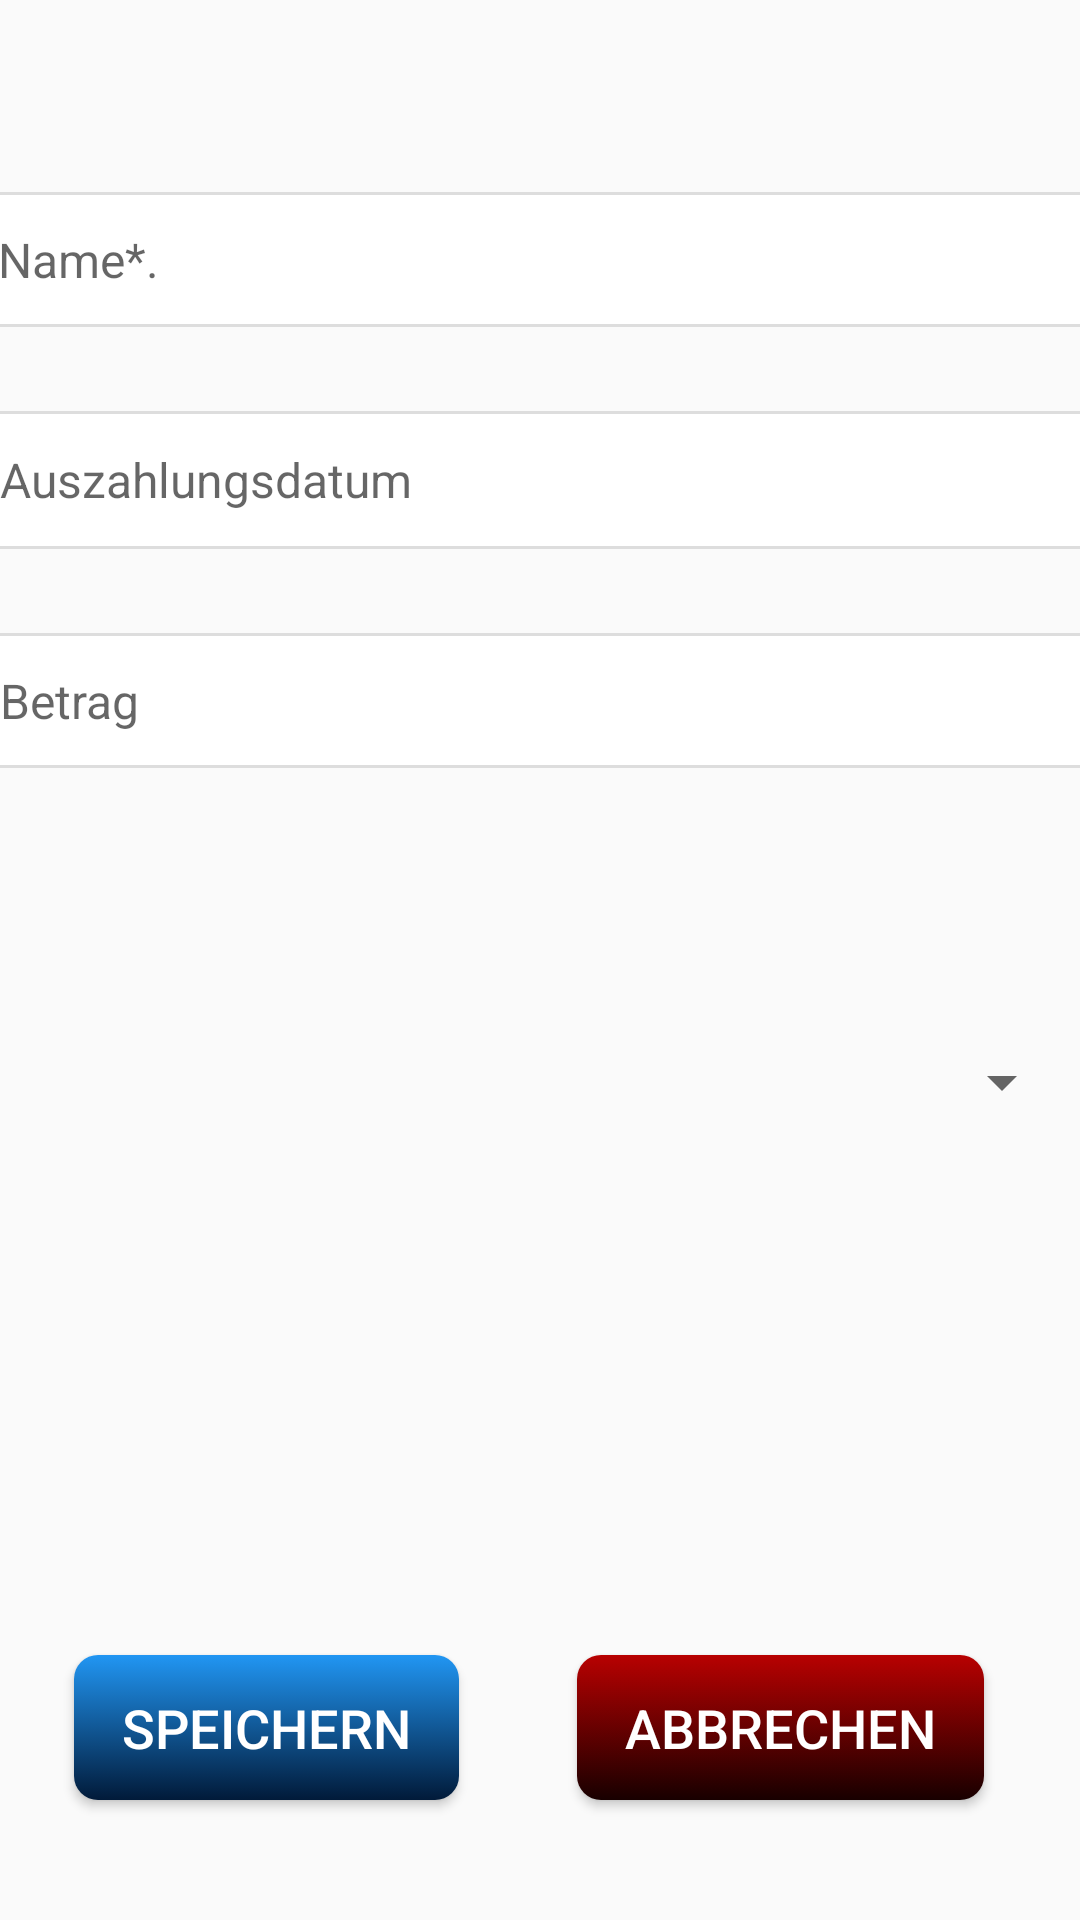

Here is an Android app screen rendered from its layout file. Give the layout XML and the strings, colors and styles it references.
<!-- AndroidManifest.xml: application theme Theme.SmartSaveApp_dgit -->
<!-- res/layout/gui_9.xml -->
<?xml version="1.0" encoding="utf-8"?>
<androidx.constraintlayout.widget.ConstraintLayout xmlns:android="http://schemas.android.com/apk/res/android"
    xmlns:app="http://schemas.android.com/apk/res-auto"
    xmlns:tools="http://schemas.android.com/tools"
    android:layout_width="match_parent"
    android:layout_height="match_parent">


    <EditText
        android:id="@+id/kontoNr"
        android:layout_width="379dp"
        android:layout_height="45dp"
        android:layout_marginTop="64dp"
        android:background="@drawable/edittext_background"
        android:hint="Name*."
        android:textSize="16sp"
        app:layout_constraintHorizontal_bias="0.486"
        app:layout_constraintLeft_toLeftOf="parent"
        app:layout_constraintRight_toRightOf="parent"
        app:layout_constraintTop_toTopOf="parent"
        app:layout_constraintVertical_chainStyle="packed" />

    <EditText
        android:id="@+id/blz"
        android:layout_width="378dp"
        android:layout_height="46dp"
        android:layout_marginTop="28dp"
        android:background="@drawable/edittext_background"
        android:hint="Auszahlungsdatum"
        android:textSize="16sp"
        app:layout_constraintEnd_toEndOf="@+id/kontoNr"
        app:layout_constraintLeft_toLeftOf="parent"
        app:layout_constraintRight_toRightOf="parent"
        app:layout_constraintStart_toStartOf="@+id/kontoNr"
        app:layout_constraintTop_toBottomOf="@id/kontoNr" />

    <EditText
        android:id="@+id/bic"
        android:layout_width="378dp"
        android:layout_height="45dp"
        android:layout_marginTop="28dp"
        android:background="@drawable/edittext_background"
        android:hint="Betrag"
        android:textSize="16sp"
        app:layout_constraintEnd_toEndOf="@+id/blz"
        app:layout_constraintHorizontal_bias="1.0"
        app:layout_constraintLeft_toLeftOf="parent"
        app:layout_constraintRight_toRightOf="parent"
        app:layout_constraintStart_toStartOf="@+id/blz"
        app:layout_constraintTop_toBottomOf="@id/blz" />

    <Spinner
        android:id="@+id/spinner1"
        android:layout_width="356dp"
        android:layout_height="119dp"
        app:layout_constraintBottom_toBottomOf="parent"
        app:layout_constraintEnd_toEndOf="parent"
        app:layout_constraintHorizontal_bias="0.52"
        app:layout_constraintStart_toStartOf="parent"
        app:layout_constraintTop_toBottomOf="@+id/bic"
        app:layout_constraintVertical_bias="0.171" />

    <Button
        android:id="@+id/saveButton"
        android:layout_width="wrap_content"
        android:layout_height="wrap_content"
        android:layout_marginEnd="16dp"
        android:background="@drawable/button_background"
        android:text="Speichern"
        android:textColor="@android:color/white"
        android:textSize="18sp"
        app:layout_constraintBottom_toBottomOf="parent"
        app:layout_constraintEnd_toStartOf="@id/cancelButton"
        app:layout_constraintHorizontal_bias="0.515"
        app:layout_constraintHorizontal_chainStyle="packed"
        app:layout_constraintStart_toStartOf="parent"
        app:layout_constraintTop_toTopOf="@+id/cancelButton"
        app:layout_constraintVertical_bias="0.0" />

    <Button
        android:id="@+id/cancelButton"
        android:layout_width="wrap_content"
        android:layout_height="wrap_content"
        android:layout_marginEnd="32dp"
        android:layout_marginBottom="40dp"
        android:background="@drawable/button_bg_cancel"
        android:text="Abbrechen"
        android:textColor="@android:color/white"
        android:textSize="18sp"
        app:layout_constraintBottom_toBottomOf="parent"
        app:layout_constraintEnd_toEndOf="parent" />

</androidx.constraintlayout.widget.ConstraintLayout>
<!-- resources referenced by this layout -->
<resources>
  <!-- drawable button_background (drawable) -->
  <?xml version="1.0" encoding="utf-8"?>
  <selector xmlns:android="http://schemas.android.com/apk/res/android">
      <item android:state_pressed="true">
          <shape>
              <solid android:color="#E0E0E0"/> 
              <corners android:radius="8dp"/>
          </shape>
      </item>
      <item>
          <shape>
              <gradient android:startColor="#2196F3" android:endColor="#011A39" android:angle="270"/> 
              <corners android:radius="8dp"/>
              <padding
                  android:left="16dp"
                  android:right="16dp"
                  android:top="12dp"
                  android:bottom="12dp"/> 
          </shape>
      </item>
  </selector>
  <!-- drawable button_bg_cancel (drawable) -->
  <?xml version="1.0" encoding="utf-8"?>
  <selector xmlns:android="http://schemas.android.com/apk/res/android">
      <item android:state_pressed="true">
          <shape>
              <solid android:color="#E0E0E0"/> 
              <corners android:radius="8dp"/>
          </shape>
      </item>
      <item>
          <shape>
              <gradient android:startColor="#B80101" android:endColor="#180000" android:angle="270"/> 
              <corners android:radius="8dp"/>
              <padding
                  android:left="16dp"
                  android:right="16dp"
                  android:top="12dp"
                  android:bottom="12dp"/> 
          </shape>
      </item>
  </selector>
  <!-- drawable edittext_background (drawable) -->
  <?xml version="1.0" encoding="utf-8"?>
  <shape xmlns:android="http://schemas.android.com/apk/res/android">
      <solid android:color="#FFFFFF"/> 
      <corners android:radius="8dp"/> 
      <stroke android:width="1dp" android:color="#DDDDDD"/> 
      <padding
          android:left="8dp"
          android:right="8dp"
          android:top="8dp"
          android:bottom="8dp"/> 
  </shape>
  <style name="Theme.SmartSaveApp_dgit" parent="Theme.AppCompat.Light.DarkActionBar">
          
      </style>
</resources>
